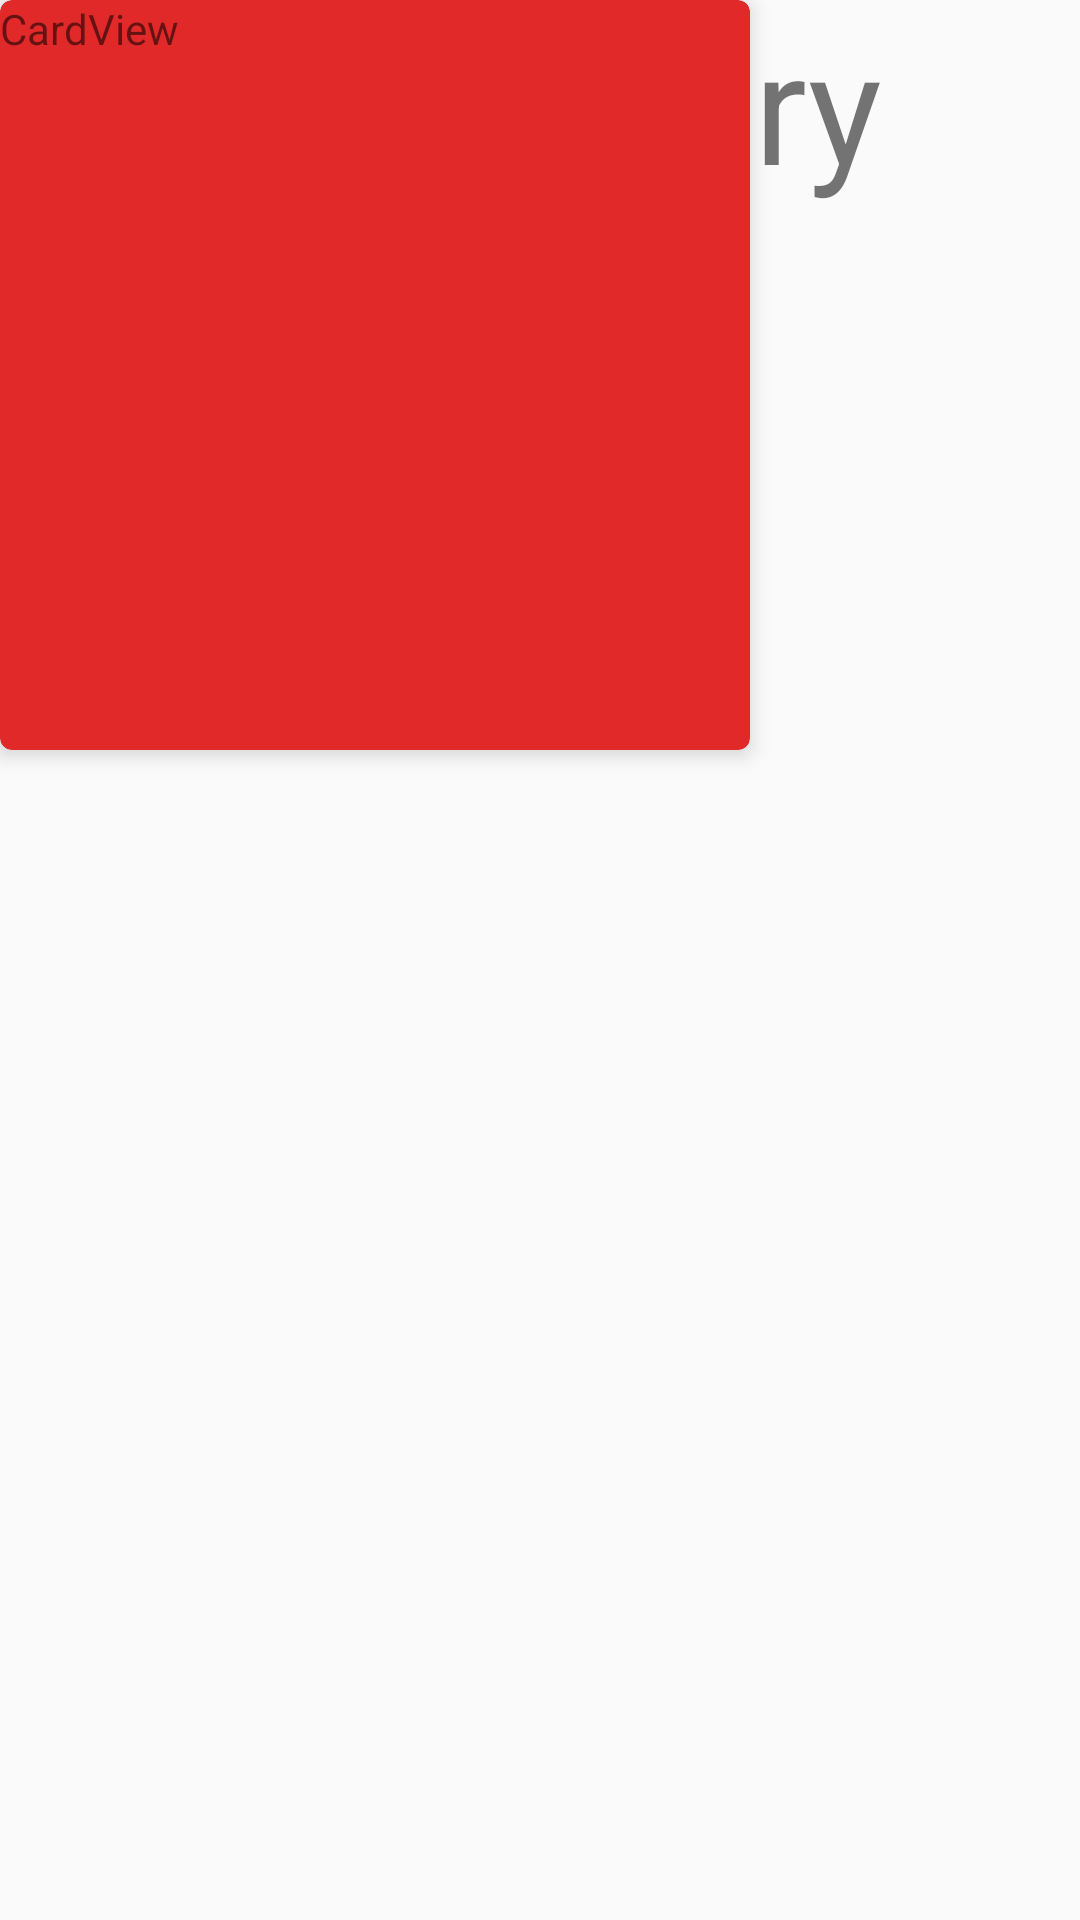

Reconstruct the res/layout file that produces this screen, plus the resources it refers to.
<!-- AndroidManifest.xml: application theme AppTheme -->
<!-- res/layout/fragment_home.xml -->
<?xml version="1.0" encoding="utf-8"?>
<android.support.constraint.ConstraintLayout xmlns:android="http://schemas.android.com/apk/res/android"
    android:layout_width="match_parent"
    android:layout_height="match_parent">
    <TextView
        android:layout_width="wrap_content"
        android:layout_height="wrap_content"
        android:id="@+id/text_view"
        android:text="About library"
        android:textSize="52dp" />
    <android.support.v7.widget.CardView
        xmlns:cardview="http://schemas.android.com/apk/res-auto"
        android:layout_width="250dp"
        android:layout_height="250dp"
        android:id="@+id/card_view"
        android:layout_gravity="center"
        cardview:cardCornerRadius="4dp"
        cardview:cardElevation="4dp"
        cardview:cardBackgroundColor="@color/primary_dark">
        <TextView
            android:layout_width="match_parent"
            android:layout_height="match_parent"
            android:text="CardView"/>
    </android.support.v7.widget.CardView>
</android.support.constraint.ConstraintLayout>
<!-- resources referenced by this layout -->
<resources>
  <color name="primary_dark">#E12929</color>
  <style name="AppTheme" parent="Theme.AppCompat.Light.DarkActionBar">
          
          <item name="colorPrimary">@color/colorPrimary</item>
          <item name="colorPrimaryDark">@color/colorPrimaryDark</item>
          <item name="colorAccent">@color/colorAccent</item>
      </style>
  <color name="colorPrimary">#3F51B5</color>
  <color name="colorPrimaryDark">#303F9F</color>
  <color name="colorAccent">#FF4081</color>
</resources>
